Run: headless pygame with SDL's dummy video driver; simulated clock (each Clock.tick advances the game by its frame time, no real sleeping); random seed 0; keys injected as events and as key.get_pressed() state; no mouse input.
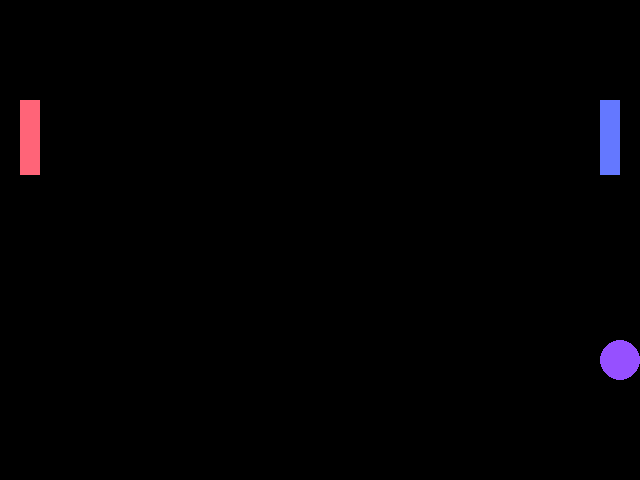
Frame 1 of 4 · flips 1–60 · no input
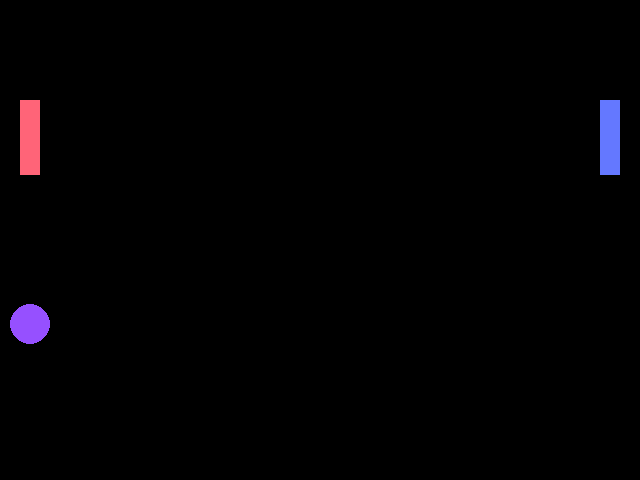
Frame 2 of 4 · flips 61–180 · tapped SPACE, RETURN · held RIGHT (→), D
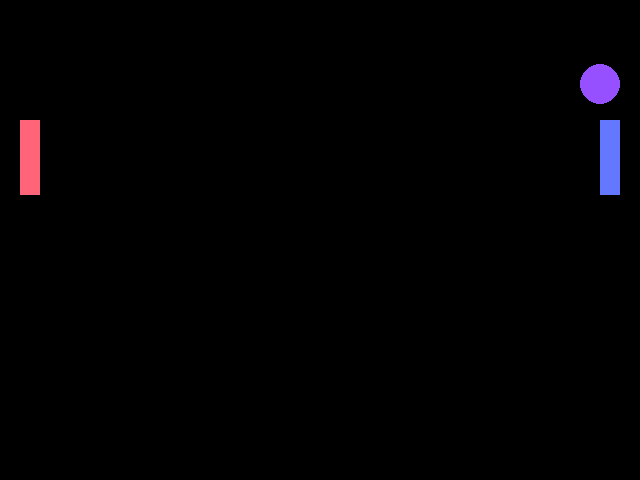
Frame 3 of 4 · flips 181–300 · held DOWN (↓), S
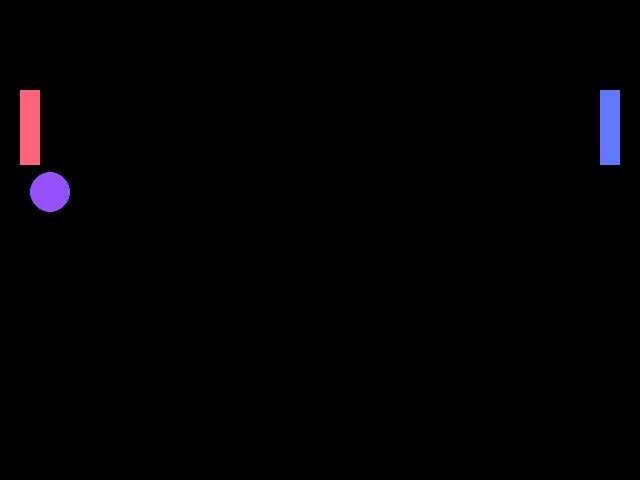
Frame 4 of 4 · flips 301–420 · held LEFT (←), A, UP (↑), W

The pygame program that drew these frames:

# My first Pygame program.
# Authors: Many people and Marika

import pygame
import sys
from pygame.locals import *

print()
print('GAME START')

player1 = 0
player2 = 0

screenSize = (640, 480)
backgroundColor = (0, 0, 0)
circleColor = (150, 80, 255)
rectColor2 = (255, 100, 120)
rectColor1 = (100, 120, 255)
circleRadius = 20

rectY1 = 100
rectY2 = 100
rectX1 = 600
rectX2 = 20
circleX = 320
circleY = 240
circleXSpeed = 5
circleYSpeed = 2
rectSpeed = 5

pygame.init()
pygame.display.set_caption("pong")
pygame.key.set_repeat(1, 10)

screen = pygame.display.set_mode((640, 480))
clock = pygame.time.Clock()

while True:
    clock.tick(60)

    for event in pygame.event.get() :
        if event.type == pygame.QUIT:
            sys.exit()
        pressed_keys = pygame.key.get_pressed()
        if pressed_keys[K_UP]:
            rectY1 = rectY1 - 5
        if pressed_keys[K_DOWN]:
            rectY1 = rectY1 + 5
        if pressed_keys[K_w]:
            rectY2 = rectY2 - 5
        if pressed_keys[K_s]:
            rectY2 = rectY2 + 5

        if rectY1 > 405:
            rectY1 = rectY1 -5
        if rectY1 < 0:
            rectY1 = rectY1 + 5
        if rectY2 > 405:
            rectY2 = rectY2 -5
        if rectY2 < 0:
            rectY2 = rectY2 + 5
    if player1 == 10:
        continue
    if player2 == 10:
        continue

    circleX = circleX + circleXSpeed
    if circleX > 620 or circleX < 20:
        circleXSpeed = circleXSpeed * -1

    circleY = circleY + circleYSpeed
    if circleY > 460 or circleY < 20:
        circleYSpeed = circleYSpeed * -1

    collided1 = pygame.Rect(rectX1, rectY1, 20, 75).collidepoint(circleX + circleRadius, circleY)
    collided2 = pygame.Rect(rectX2, rectY2, 20, 75).collidepoint(circleX - circleRadius, circleY)

    if collided1:
        circleXSpeed = circleXSpeed * -1
        player1 = player1 + 1
        print('player 1:', player1)

    if collided2:
        circleXSpeed = circleXSpeed * -1
        player2 = player2 + 1
        print('player 2:', player2)







    screen.fill(backgroundColor)

    pygame.draw.circle(screen, circleColor, (circleX, circleY), circleRadius)
    pygame.draw.rect(screen, rectColor1, (rectX1, rectY1, 20, 75))
    pygame.draw.rect(screen, rectColor2, (rectX2, rectY2, 20, 75))

    pygame.display.update()
